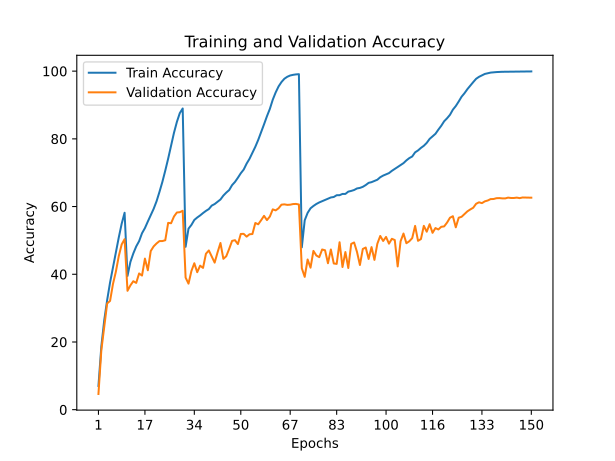

Source data for this figure (header and first rows):
train_accuracy; train_loss; valid_accuracy; valid_loss
7,0280; 4,5633; 4,6400; 5,4425
18,7280; 3,6386; 17,6200; 3,7548
26,4690; 3,1668; 24,5000; 3,3299
32,3900; 2,8507; 31,3900; 2,9388
37,5690; 2,5977; 32,1300; 2,9772
41,9890; 2,3827; 37,1300; 2,5946
46,2010; 2,1769; 40,7800; 2,4907
50,8910; 1,9755; 45,3800; 2,2429
54,9470; 1,7970; 48,8200; 2,0900
58,1700; 1,6613; 50,3600; 2,0057
39,5100; 2,4922; 35,1200; 2,7502
43,6480; 2,2887; 36,7200; 2,6826
46,1430; 2,1828; 37,9500; 2,6011
48,2260; 2,0783; 37,4500; 2,6893
49,7850; 1,9987; 40,2400; 2,5334
52,1240; 1,9037; 39,6200; 2,5522
53,6490; 1,8294; 44,6300; 2,3039
55,5850; 1,7444; 41,1800; 2,5690
57,4070; 1,6532; 46,8700; 2,2531
59,3250; 1,5710; 48,2300; 2,2249
61,5610; 1,4714; 49,1000; 2,1339
64,3200; 1,3590; 49,8000; 2,1370
67,2750; 1,2427; 49,8100; 2,1354
70,6150; 1,1087; 50,0500; 2,1556
74,1660; 0,9715; 55,1800; 1,9063
77,9440; 0,8289; 55,0700; 1,9779
81,7860; 0,6929; 57,0600; 1,8324
85,0070; 0,5814; 58,2500; 1,7995
87,5950; 0,4994; 58,3300; 1,7953
88,9710; 0,4576; 58,7600; 1,7890
48,1120; 2,0686; 39,0200; 2,5939
53,4780; 1,8225; 37,2300; 2,7460
54,5740; 1,7716; 40,9700; 2,5187
56,0450; 1,7129; 43,2600; 2,4215
56,7650; 1,6822; 40,6100; 2,5294
57,3800; 1,6535; 42,5400; 2,4584
58,0830; 1,6236; 41,8800; 2,5530
58,7230; 1,5964; 46,0600; 2,3699
59,2600; 1,5684; 47,0300; 2,2339
60,2880; 1,5347; 45,2400; 2,3245
60,7410; 1,5099; 43,4400; 2,4170
61,4140; 1,4748; 46,4700; 2,3316
62,0880; 1,4481; 49,2400; 2,1763
63,2450; 1,3999; 44,5600; 2,4212
64,1250; 1,3606; 45,3300; 2,4325
64,8740; 1,3202; 47,5100; 2,2923
66,3330; 1,2745; 49,8600; 2,1990
67,2780; 1,2289; 50,0700; 2,1841
68,5150; 1,1788; 48,9100; 2,2919
69,8450; 1,1256; 51,9200; 2,0579
70,9270; 1,0757; 51,9300; 2,0950
72,6800; 1,0116; 51,1100; 2,1556
74,1080; 0,9492; 51,8100; 2,0952
75,8420; 0,8789; 51,8900; 2,1539
77,6620; 0,8101; 55,1500; 1,9811
79,6990; 0,7381; 54,7600; 2,0294
81,9540; 0,6538; 55,9700; 1,9752
84,2940; 0,5729; 57,2600; 1,9689
86,6790; 0,4862; 56,0000; 1,9959
88,8460; 0,4118; 57,0500; 1,9800
... 90 more rows
